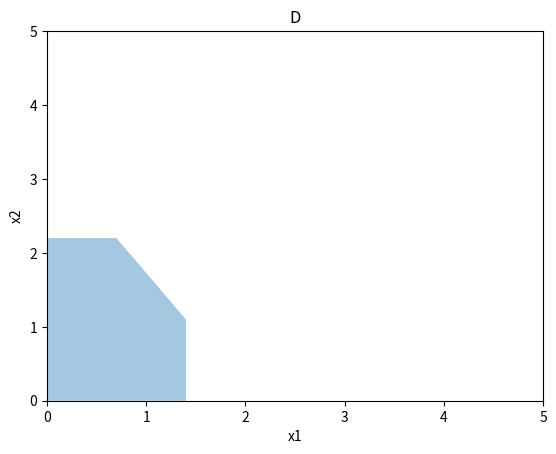
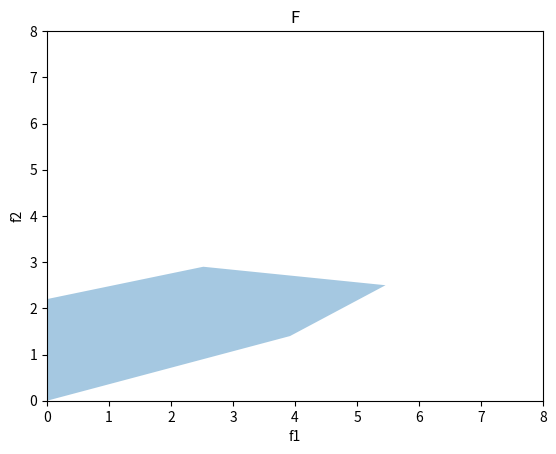

The matplotlib source for these figures, in order:
import numpy as np
from scipy.optimize import fsolve
import matplotlib.pyplot as plt
from matplotlib.patches import Polygon
from matplotlib.collections import PatchCollection


def lr1():
    a1 = 1.4
    a2 = 2.2

    limit_x1_x2 = lambda x1: a2/2 - a2/a1 * (x1 - a1)
    limit_x2 = lambda x1: a2

    f1 = lambda x1, x2: 2 * x1**2 + x1 * x2
    f2 = lambda x1, x2: x1 + x2

    A = (0, 0)
    B = (0, a2)
    C = (fsolve(lambda x1: limit_x2(x1) - limit_x1_x2(x1), 0)[0], a2)
    D = (a1, limit_x1_x2(a1))
    E = (a1, 0)
    points = np.array([A, B, C, D, E])
    values = np.array([(f1(*p), f2(*p)) for p in points])

    fig, Dplot = plt.subplots()

    Dplot.add_collection(PatchCollection([Polygon(points, closed=True)], alpha=0.4))
    Dplot.set_title('D')
    Dplot.set_xlim((0, 5))
    Dplot.set_ylim((0, 5))
    Dplot.set_xlabel('x1')
    Dplot.set_ylabel('x2')

    plt.savefig('lr1_1.png')
    plt.show()

    fig, Fplot = plt.subplots()

    Fplot.add_collection(PatchCollection([Polygon(values, closed=True)], alpha=0.4))
    Fplot.set_title('F')
    Fplot.set_xlim((0, 8))
    Fplot.set_ylim((0, 8))
    Fplot.set_xlabel('f1')
    Fplot.set_ylabel('f2')

    plt.savefig('lr1_2.png')
    plt.show()


if __name__ == '__main__':
    lr1()
